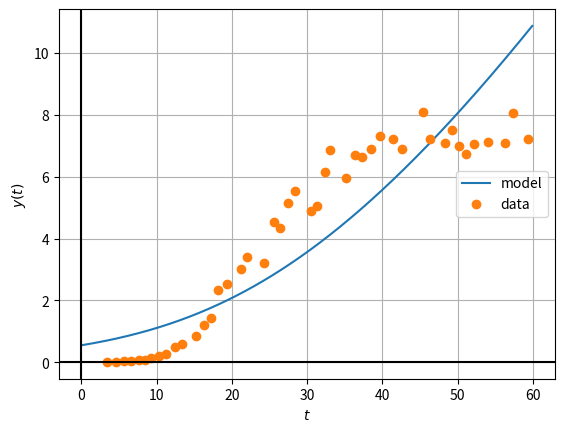

Write Python code to recreate this figure.
def solve_rungekutta(t, a, b, y0):
    y = y0                              # Beginconditie
    steps = int(abs(t) / 0.01) + 1      # Hoeveel tijdstappen van ~0.01 zijn nodig
    dt = t / steps
    for step in range(steps):
        # Tijdelijke stappen:
        dydt1 = a * y/(y+b)               # Differentiaalvergelijking stap 1
        y1 = y + dydt1 * 0.5 * dt
        dydt2 = a * y1/(y1+b)              # Differentiaalvergelijking stap 2
        y2 = y + dydt2 * 0.5 * dt
        dydt3 = a * y2/(y2+b)              # Differentiaalvergelijking stap 3
        y3 = y + dydt3 * dt
        dydt4 = a * y3/(y3+b)                # Differentiaalvergelijking stap 4
        # Definitieve stap:
        dydt = (dydt1 + 2.0 * dydt2 + 2.0 * dydt3 + dydt4) / 6.0
        y += dydt * dt
    return y

params = {
    'a':  0.46,
    'b':  5.790,
    'y0': 0.553,
}
ts = [i / 10 for i in range(600)]
ys = [solve_rungekutta(t, **params) for t in ts]

from matplotlib import pyplot as plt

data_ts = [
     3.46,  4.58,  5.67,  6.64,  7.63,  8.41,  9.32, 10.27, 11.19,
    12.39, 13.42, 15.19, 16.24, 17.23, 18.18, 19.29, 21.23, 21.99,
    24.33, 25.58, 26.43, 27.44, 28.43, 30.49, 31.34, 32.34, 33.00,
    35.20, 36.34, 37.29, 38.50, 39.67, 41.37, 42.58, 45.39, 46.38,
    48.29, 49.24, 50.19, 51.14, 52.10, 54.00, 56.33, 57.33, 59.38,
]
data_ys = [
    0.0158, 0.0264, 0.0326, 0.0445, 0.0646, 0.0933, 0.1454, 0.2183, 0.2842,
    0.4977, 0.6033, 0.8441, 1.2163, 1.4470, 2.3298, 2.5342, 3.0064, 3.4044,
    3.2046, 4.5241, 4.3459, 5.1374, 5.5376, 4.8946, 5.0660, 6.1494, 6.8548,
    5.9668, 6.6945, 6.6395, 6.8971, 7.2966, 7.2268, 6.8815, 8.0993, 7.2112,
    7.0694, 7.4971, 6.9974, 6.7219, 7.0523, 7.1095, 7.0694, 8.0562, 7.2268, 
]

plt.plot(ts, ys, '-', label='model')
plt.plot(data_ts, data_ys, 'o', label='data')
plt.axhline(0.0, color='k'); plt.axvline(0.0, color='k')
plt.grid(True); plt.legend()
plt.xlabel('$t$'); plt.ylabel('$y(t)$')
plt.show()

def mean_squared_error(data_ts, data_ys, **params):
    N = len(data_ts)
    total = 0.0
    for i in range(N):
        error = data_ys[i] - solve_rungekutta(data_ts[i], **params)
        total += error * error
    return total / N

print(mean_squared_error(data_ts, data_ys, **params))

# Initialisatie
params = {
    'a':  1.195419,
    'b':  6.020496,
    'y0': 0.001139,
}
deltas = {key: 1.0 for key in params}

# Herhaaldelijke aanpassing
mse = mean_squared_error(data_ts, data_ys, **params)
for i in range(50):
    print(i)
    for key in params:
        new_params = params.copy()
        # Probeer de betreffende parameter the verhogen
        new_params[key] = params[key] + deltas[key]
        new_mse = mean_squared_error(data_ts, data_ys, **new_params)
        if new_mse < mse:
            params = new_params
            mse = new_mse
            deltas[key] *= 1.2
            continue
        # Probeer de betreffende parameter the verlagen
        new_params[key] = params[key] - deltas[key]
        new_mse = mean_squared_error(data_ts, data_ys, **new_params)
        if new_mse < mse:
            params = new_params
            mse = new_mse
            deltas[key] *= -1.0
            continue
        # Verklein de stapgrootte
        deltas[key] *= 0.5

print('Optimale parameters:')
for key, val in params.items():
    print(f'* {key:>2s} = {val:9.6f}')